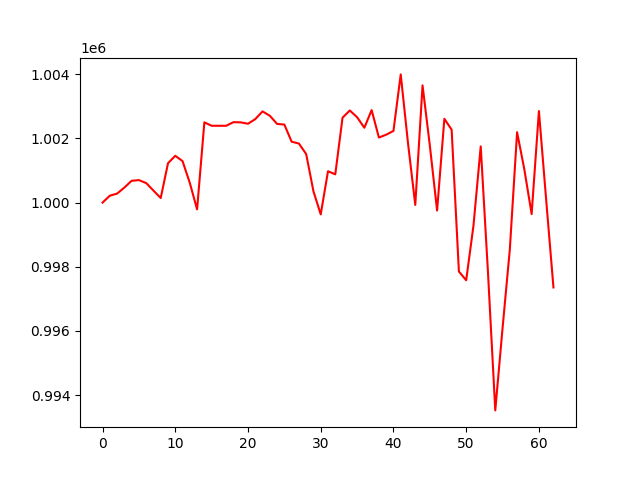

The table this chart was drawn from, first rows:
, 0
0, 1000000
1, 1000216
2, 1000281
3, 1000469
4, 1000681
5, 1000701
6, 1000610
7, 1000375
8, 1000143
9, 1001227
10, 1001460
11, 1001294
12, 1000612
13, 999788
14, 1002503
15, 1002396
16, 1002396
17, 1002396
18, 1002508
19, 1002502
20, 1002459
21, 1002603
22, 1002844
23, 1002708
24, 1002454
25, 1002433
26, 1001898
27, 1001842
28, 1001514
29, 1000351
30, 999632
31, 1000978
32, 1000881
33, 1002648
34, 1002873
35, 1002662
36, 1002335
37, 1002885
38, 1002028
39, 1002118
40, 1002234
41, 1003998
42, 1001854
43, 999927
44, 1003655
45, 1001783
46, 999752
47, 1002613
48, 1002273
49, 997850
50, 997578
51, 999276
52, 1001752
53, 997809
54, 993520
55, 996081
56, 998538
57, 1002195
58, 1001031
59, 999642
... 3 more rows
